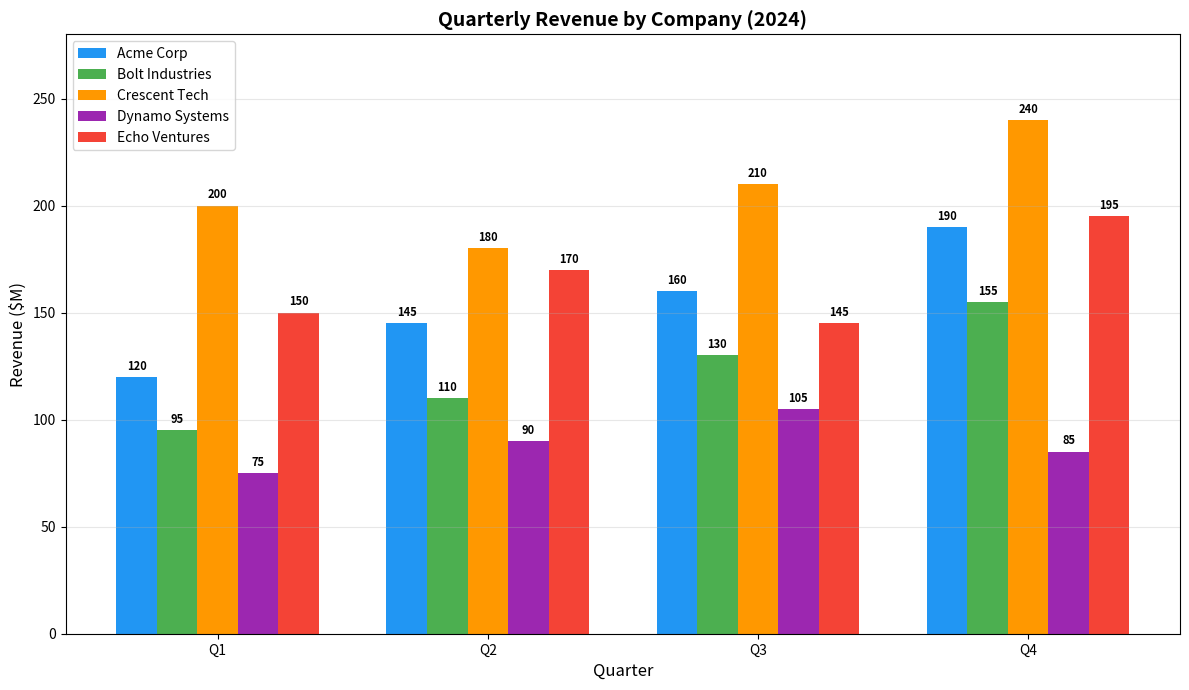

Generate this figure with matplotlib: (Note: this script raises an exception after producing the figure.)
#!/usr/bin/env python3
"""Generate a grouped bar chart PNG for the image-chart-extraction task.

Run once to create seed/chart.png. The ground truth data is embedded here
and also used by verify.py.
"""
import json
from pathlib import Path

# Ground truth data
GROUND_TRUTH = {
    "companies": [
        {"name": "Acme Corp", "q1": 120, "q2": 145, "q3": 160, "q4": 190},
        {"name": "Bolt Industries", "q1": 95, "q2": 110, "q3": 130, "q4": 155},
        {"name": "Crescent Tech", "q1": 200, "q2": 180, "q3": 210, "q4": 240},
        {"name": "Dynamo Systems", "q1": 75, "q2": 90, "q3": 105, "q4": 85},
        {"name": "Echo Ventures", "q1": 150, "q2": 170, "q3": 145, "q4": 195},
    ]
}


def main():
    import matplotlib
    matplotlib.use("Agg")
    import matplotlib.pyplot as plt
    import numpy as np

    companies = GROUND_TRUTH["companies"]
    names = [c["name"] for c in companies]
    quarters = ["Q1", "Q2", "Q3", "Q4"]

    x = np.arange(len(quarters))
    width = 0.15
    fig, ax = plt.subplots(figsize=(12, 7))

    colors = ["#2196F3", "#4CAF50", "#FF9800", "#9C27B0", "#F44336"]

    for i, company in enumerate(companies):
        values = [company["q1"], company["q2"], company["q3"], company["q4"]]
        offset = (i - len(companies) / 2 + 0.5) * width
        bars = ax.bar(x + offset, values, width, label=company["name"], color=colors[i])
        # Add value labels on top of each bar
        for bar, val in zip(bars, values):
            ax.text(bar.get_x() + bar.get_width() / 2, bar.get_height() + 2,
                    str(val), ha="center", va="bottom", fontsize=8, fontweight="bold")

    ax.set_xlabel("Quarter", fontsize=12)
    ax.set_ylabel("Revenue ($M)", fontsize=12)
    ax.set_title("Quarterly Revenue by Company (2024)", fontsize=14, fontweight="bold")
    ax.set_xticks(x)
    ax.set_xticklabels(quarters)
    ax.legend(loc="upper left", fontsize=10)
    ax.set_ylim(0, 280)
    ax.grid(axis="y", alpha=0.3)

    plt.tight_layout()
    out_path = Path(__file__).parent / "seed" / "chart.png"
    out_path.parent.mkdir(exist_ok=True)
    fig.savefig(out_path, dpi=150)
    plt.close()

    # Also save ground truth for reference
    gt_path = Path(__file__).parent / "ground_truth.json"
    with open(gt_path, "w") as f:
        json.dump(GROUND_TRUTH, f, indent=2)

    print(f"Generated {out_path} and {gt_path}")


if __name__ == "__main__":
    main()
